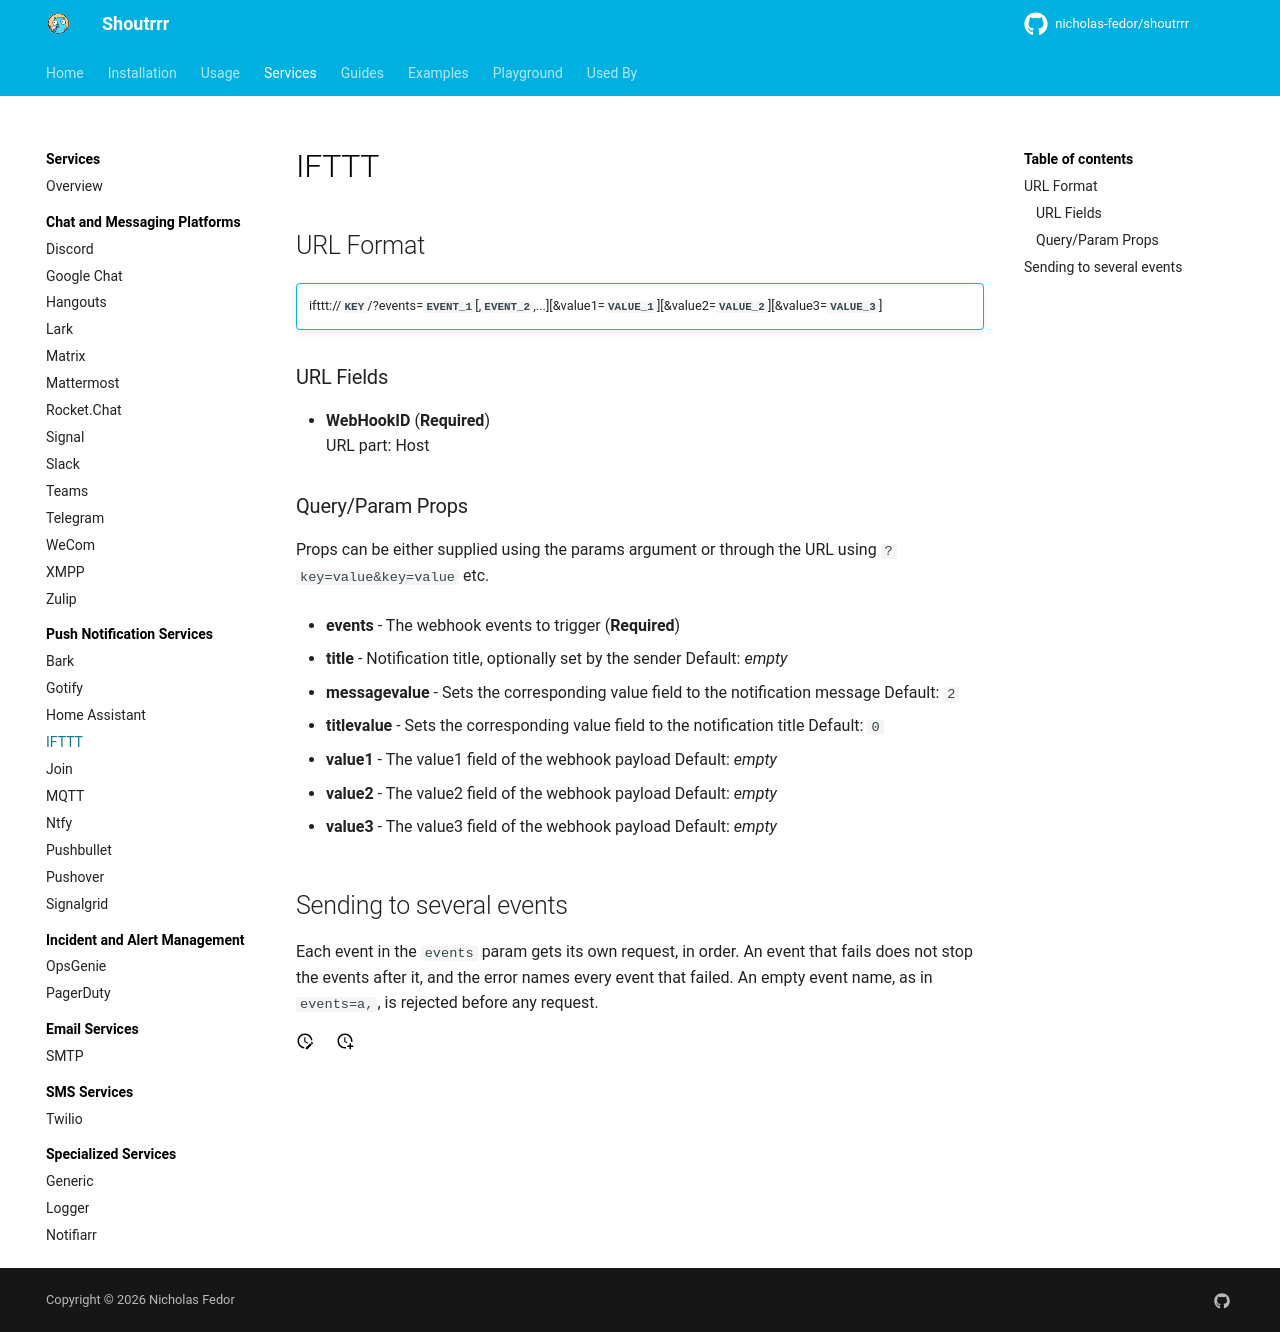

repository: nicholas-fedor/shoutrrr · page: v0.25.1/services/push/ifttt/index.html · generator: mkdocs

# IFTTT

## URL Format

!!! info ""
    ifttt://__`KEY`__/?events=__`EVENT_1`__[,__`EVENT_2`__,...][&value1=__`VALUE_1`__][&value2=__`VALUE_2`__][&value3=__`VALUE_3`__]

--8<-- "docs/services/push/ifttt/config.md"

## Sending to several events

Each event in the `events` param gets its own request, in order.
An event that fails does not stop the events after it, and the error names every event that failed.
An empty event name, as in `events=a,`, is rejected before any request.
